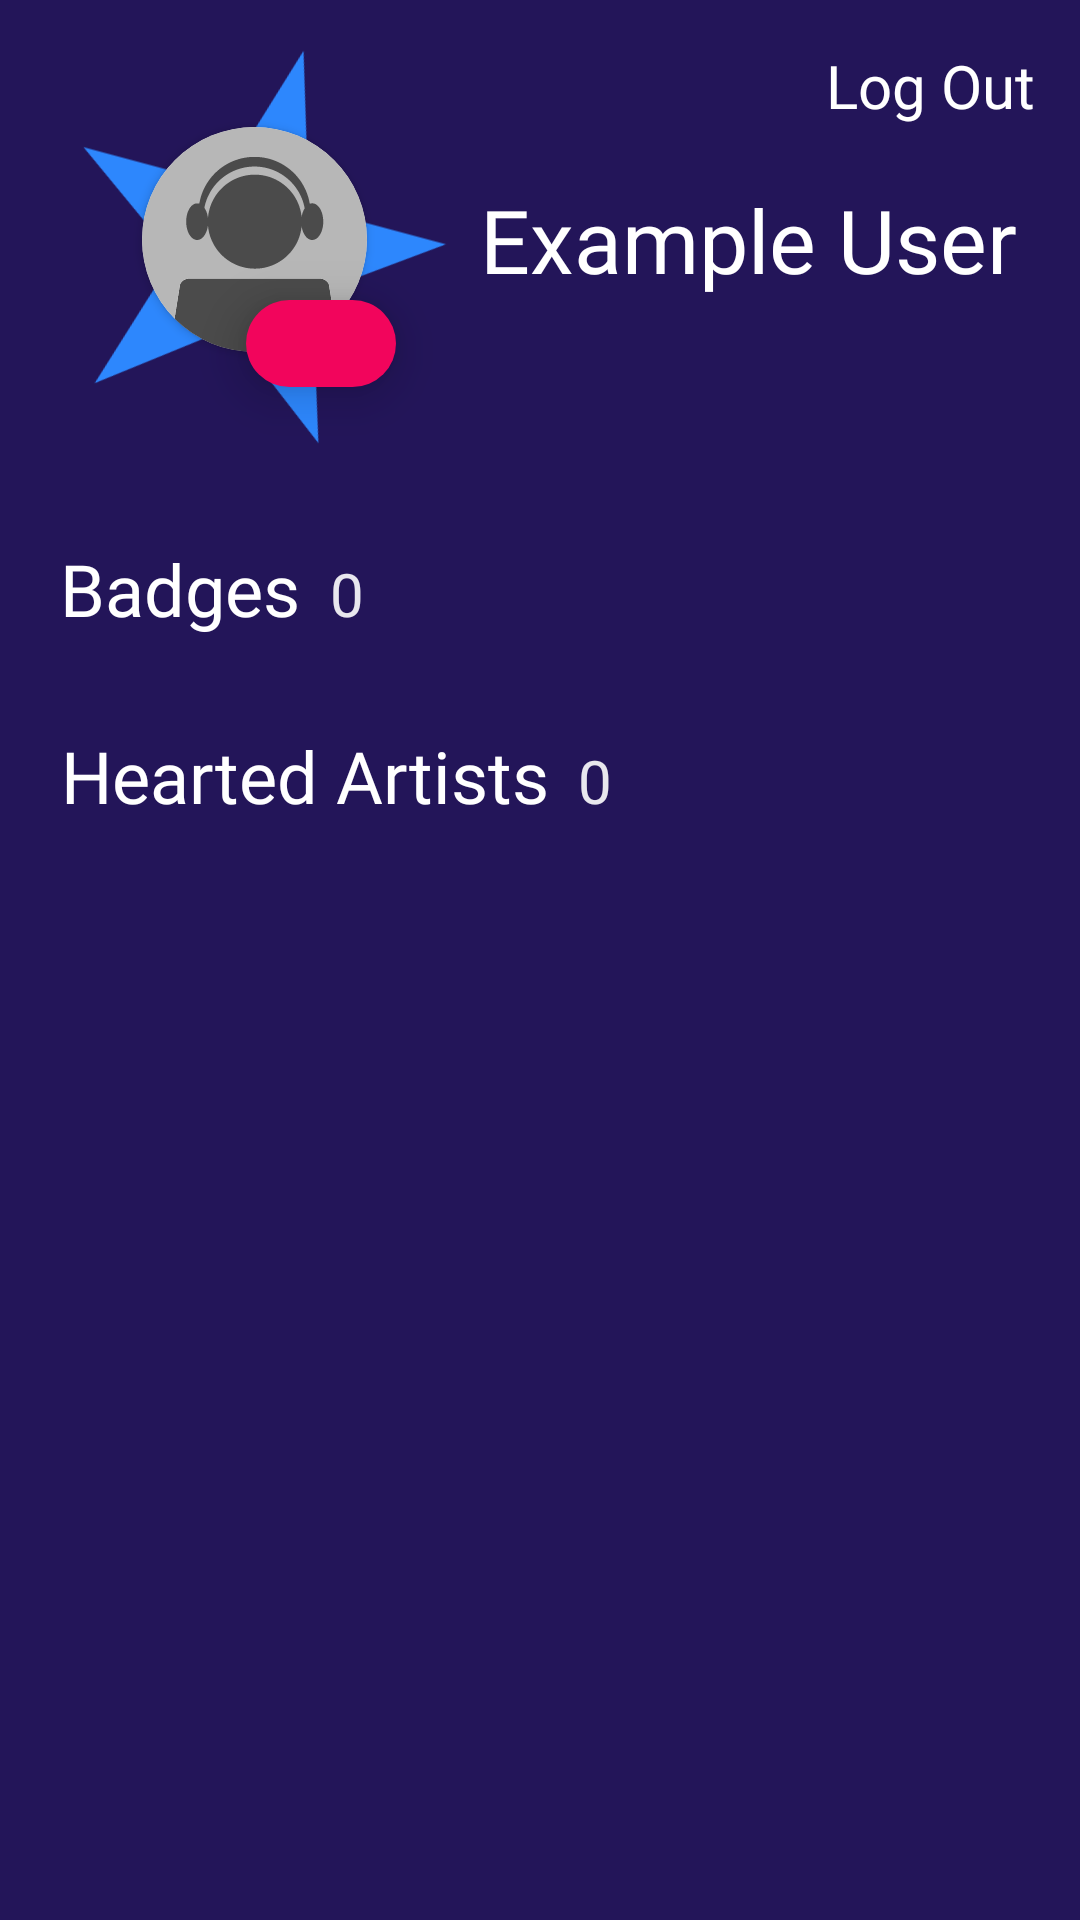

Write the Android layout XML for this screen, with the resource values it uses.
<!-- AndroidManifest.xml: application theme Theme.MusicQuizPlus.NoActionBar -->
<!-- res/layout/activity_profile.xml -->
<?xml version="1.0" encoding="utf-8"?>
<ScrollView
    xmlns:android="http://schemas.android.com/apk/res/android"
    xmlns:app="http://schemas.android.com/apk/res-auto"
    xmlns:tools="http://schemas.android.com/tools"
    android:layout_width="match_parent"
    android:background="@color/mqPurple3"
    android:layout_height="match_parent" >

<androidx.constraintlayout.widget.ConstraintLayout
    android:layout_width="match_parent"
    android:layout_height="match_parent"
    android:isScrollContainer="false"
    tools:context=".ProfileActivity">

    <androidx.constraintlayout.widget.Guideline
        android:id="@+id/guideline"
        android:layout_width="wrap_content"
        android:layout_height="wrap_content"
        android:orientation="horizontal"
        app:layout_constraintGuide_begin="160dp" />

    <androidx.constraintlayout.widget.Guideline
        android:id="@+id/guidelineVert75"
        android:layout_width="wrap_content"
        android:layout_height="wrap_content"
        android:orientation="vertical"
        app:layout_constraintGuide_percent="0.75" />

    <LinearLayout
        android:layout_width="match_parent"
        android:layout_height="wrap_content"
        android:gravity="center"
        android:orientation="horizontal"
        app:layout_constraintBottom_toTopOf="@id/guideline"
        app:layout_constraintStart_toStartOf="parent"
        app:layout_constraintTop_toTopOf="parent">

        <include
            android:id="@+id/profile_user_avatar"
            layout="@layout/user_avatar_layout"
            android:layout_width="150dp"
            android:layout_height="150dp"
            android:layout_marginLeft="10dp"
            app:layout_constraintStart_toStartOf="parent"
            app:layout_constraintTop_toTopOf="parent" />

        <androidx.appcompat.widget.AppCompatTextView
            android:id="@+id/profile_user_name"
            android:layout_width="wrap_content"
            android:layout_height="wrap_content"
            android:breakStrategy="balanced"
            android:fontFamily="@font/concert_one"
            android:gravity="center_vertical"
            android:maxLines="1"
            android:paddingRight="20dp"
            android:text="Example User"
            android:textColor="@color/mqWhite"
            android:textSize="50sp"
            app:autoSizeTextType="uniform" />
    </LinearLayout>
    <LinearLayout
        android:id="@+id/profile_area"
        android:isScrollContainer="true"
        android:layout_width="match_parent"
        android:layout_height="wrap_content"
        android:layout_marginHorizontal="20dp"
        android:layout_marginTop="20dp"
        app:layout_constraintEnd_toEndOf="parent"
        app:layout_constraintStart_toStartOf="parent"
        app:layout_constraintTop_toTopOf="@id/guideline">

        <LinearLayout
            android:layout_width="match_parent"
            android:layout_height="wrap_content"
            android:orientation="vertical">


            <LinearLayout
                android:layout_width="wrap_content"
                android:layout_height="wrap_content"
                android:orientation="horizontal">

                <TextView
                    android:layout_width="wrap_content"
                    android:layout_height="wrap_content"
                    android:fontFamily="@font/titan_one"
                    android:text="@string/badges_label"
                    android:gravity="center"
                    android:textColor="@color/mqWhite"
                    android:textSize="24dp" />
                <TextView
                    android:id="@+id/badge_count"
                    android:layout_width="wrap_content"
                    android:layout_height="wrap_content"
                    android:text="0"
                    android:paddingLeft="10dp"
                    android:textColor="@color/mqWhite"
                    android:textSize="20sp"
                    android:fontFamily="@font/commissioner"
                    android:alpha="0.9"
                    android:gravity="center_vertical"/>
            </LinearLayout>
            <androidx.recyclerview.widget.RecyclerView
                android:id="@+id/profile_badges_container"
                android:layout_width="match_parent"
                android:layout_height="wrap_content"
                android:background="@color/mqPurple2"
                android:layout_marginTop="10dp"
                android:isScrollContainer="false"/>


            <LinearLayout
                android:layout_width="wrap_content"
                android:layout_height="wrap_content"
                android:orientation="horizontal"
                android:layout_marginTop="20dp">

                <TextView
                    android:layout_width="wrap_content"
                    android:layout_height="wrap_content"
                    android:fontFamily="@font/titan_one"
                    android:text="@string/hearted_artists_label"
                    android:gravity="center"
                    android:textColor="@color/mqWhite"
                    android:textSize="24dp" />

                <TextView
                    android:id="@+id/artist_count"
                    android:layout_width="wrap_content"
                    android:layout_height="wrap_content"
                    android:alpha="0.9"
                    android:fontFamily="@font/commissioner"
                    android:gravity="center_vertical"
                    android:paddingLeft="10dp"
                    android:text="0"
                    android:textColor="@color/mqWhite"
                    android:textSize="20sp" />
            </LinearLayout>
            <androidx.recyclerview.widget.RecyclerView
                android:id="@+id/profile_hearted_artists_container"
                android:layout_width="match_parent"
                android:layout_height="wrap_content"
                android:background="@color/mqPurple2"
                android:layout_marginTop="10dp"/>
        </LinearLayout>
    </LinearLayout>

    <ImageButton
        android:id="@+id/profile_back_to_top_button"
        android:layout_width="wrap_content"
        android:layout_height="wrap_content"
        android:background="@drawable/round_button_no_stroke"
        android:elevation="8dp"
        android:src="@drawable/up_chevron"
        android:visibility="gone"
        android:layout_marginBottom="38dp"
        app:layout_constraintBottom_toBottomOf="parent"
        app:layout_constraintEnd_toEndOf="parent"
        app:layout_constraintStart_toStartOf="@+id/guidelineVert75" />

    <TextView
        android:id="@+id/log_out_button"
        android:layout_width="wrap_content"
        android:layout_height="wrap_content"
        android:text="Log Out"
        android:fontFamily="@font/commissioner"
        android:textColor="@color/mqWhite"
        android:layout_margin="15dp"
        android:textSize="20sp"
        android:clickable="true"
        app:layout_constraintEnd_toEndOf="parent"
        app:layout_constraintTop_toTopOf="parent"/>

</androidx.constraintlayout.widget.ConstraintLayout>
</ScrollView>
<!-- res/layout/user_avatar_layout.xml (included above) -->
<?xml version="1.0" encoding="utf-8"?>
<RelativeLayout xmlns:android="http://schemas.android.com/apk/res/android"
    xmlns:app="http://schemas.android.com/apk/res-auto"
    android:id="@+id/entireUserAvatar"
    android:orientation="vertical"
    android:layout_width="150dp"
    android:layout_height="150dp"
    android:clickable="true"
    android:focusable="true">


    <ImageView
        android:id="@+id/blueStarBackground"
        android:layout_width="150dp"
        android:layout_height="150dp"
        android:src="@drawable/filled_star"
        android:rotation="15"
        android:layout_marginTop="-3dp" />

    <androidx.cardview.widget.CardView
        android:id="@+id/outlineOfCustomAvatar"
        android:layout_width="75dp"
        android:layout_height="75dp"
        app:cardCornerRadius="100dp"
        android:layout_centerInParent="true"
        >

        <ImageView
            android:id="@+id/userCustomAvatar"
            android:layout_width="match_parent"
            android:layout_height="match_parent"
            android:scaleType="centerCrop"
            android:src="@drawable/default_avatar" />

    </androidx.cardview.widget.CardView>

    <TextView
        android:id="@+id/userLevel"
        android:layout_width="wrap_content"
        android:layout_height="wrap_content"
        android:layout_alignEnd="@+id/outlineOfCustomAvatar"
        android:layout_alignBottom="@+id/outlineOfCustomAvatar"
        android:layout_marginEnd="-10dp"
        android:layout_marginBottom="-12dp"
        android:background="@drawable/avatar_level_background"
        android:text="            "
        android:textSize="14sp"
        android:textColor="@color/white"
        android:textStyle="bold"
        android:elevation="10dp"
        android:fontFamily="@font/titan_one"
        />

</RelativeLayout>
<!-- resources referenced by this layout -->
<resources>
  <color name="mqPurple2">#2B1B6B</color>
  <color name="mqPurple3">#231559</color>
  <color name="mqWhite">#FFFFFF</color>
  <color name="white">#FFFFFFFF</color>
  
      //Music Quiz Plus Specific Colors
  <!-- drawable avatar_level_background (drawable) -->
  <?xml version="1.0" encoding="UTF-8"?>
  <shape
      xmlns:android="http://schemas.android.com/apk/res/android"
      android:shape="rectangle">
      <corners android:radius="1000dp" />
      <solid android:color = "@color/mqRed"/>
      <padding
          android:left="5dp"
          android:top="5dp"
          android:right="5dp"
          android:bottom="5dp" />
  </shape>
  <!-- drawable default_avatar: vector/xml drawable (drawable, 15414 chars, omitted) -->
  <!-- drawable filled_star (drawable) -->
  <vector android:height="150dp"
      android:viewportHeight="24" android:viewportWidth="24"
      android:width="150dp" xmlns:android="http://schemas.android.com/apk/res/android">
      <path android:fillColor="@color/mqBlue" android:pathData="M14.43,10l-2.43,-8l-2.43,8l-7.57,0l6.18,4.41l-2.35,7.59l6.17,-4.69l6.18,4.69l-2.35,-7.59l6.17,-4.41z"/>
  </vector>
  <!-- drawable round_button_no_stroke (drawable) -->
  <?xml version="1.0" encoding="utf-8"?>
  <selector xmlns:android = "http://schemas.android.com/apk/res/android">
      <item android:state_pressed = "false">
          <shape android:shape = "oval">
              <solid android:color = "@color/mqRed"/>
          </shape>
      </item>
      <item android:state_pressed = "true">
          <shape android:shape="oval">
              <solid android:color="@color/mqRedDark" />
          </shape>
      </item>
  </selector>
  <string name="badges_label">Badges</string>
  <string name="hearted_artists_label">Hearted Artists</string>
  <style name="Theme.MusicQuizPlus.NoActionBar">
          <item name="windowActionBar">false</item>
          <item name="windowNoTitle">true</item>
      </style>
  <color name="mqRed">#F2055C</color>
  <color name="mqBlue">#2D87FD</color>
  <color name="mqRedDark">#a4033e</color>
</resources>
